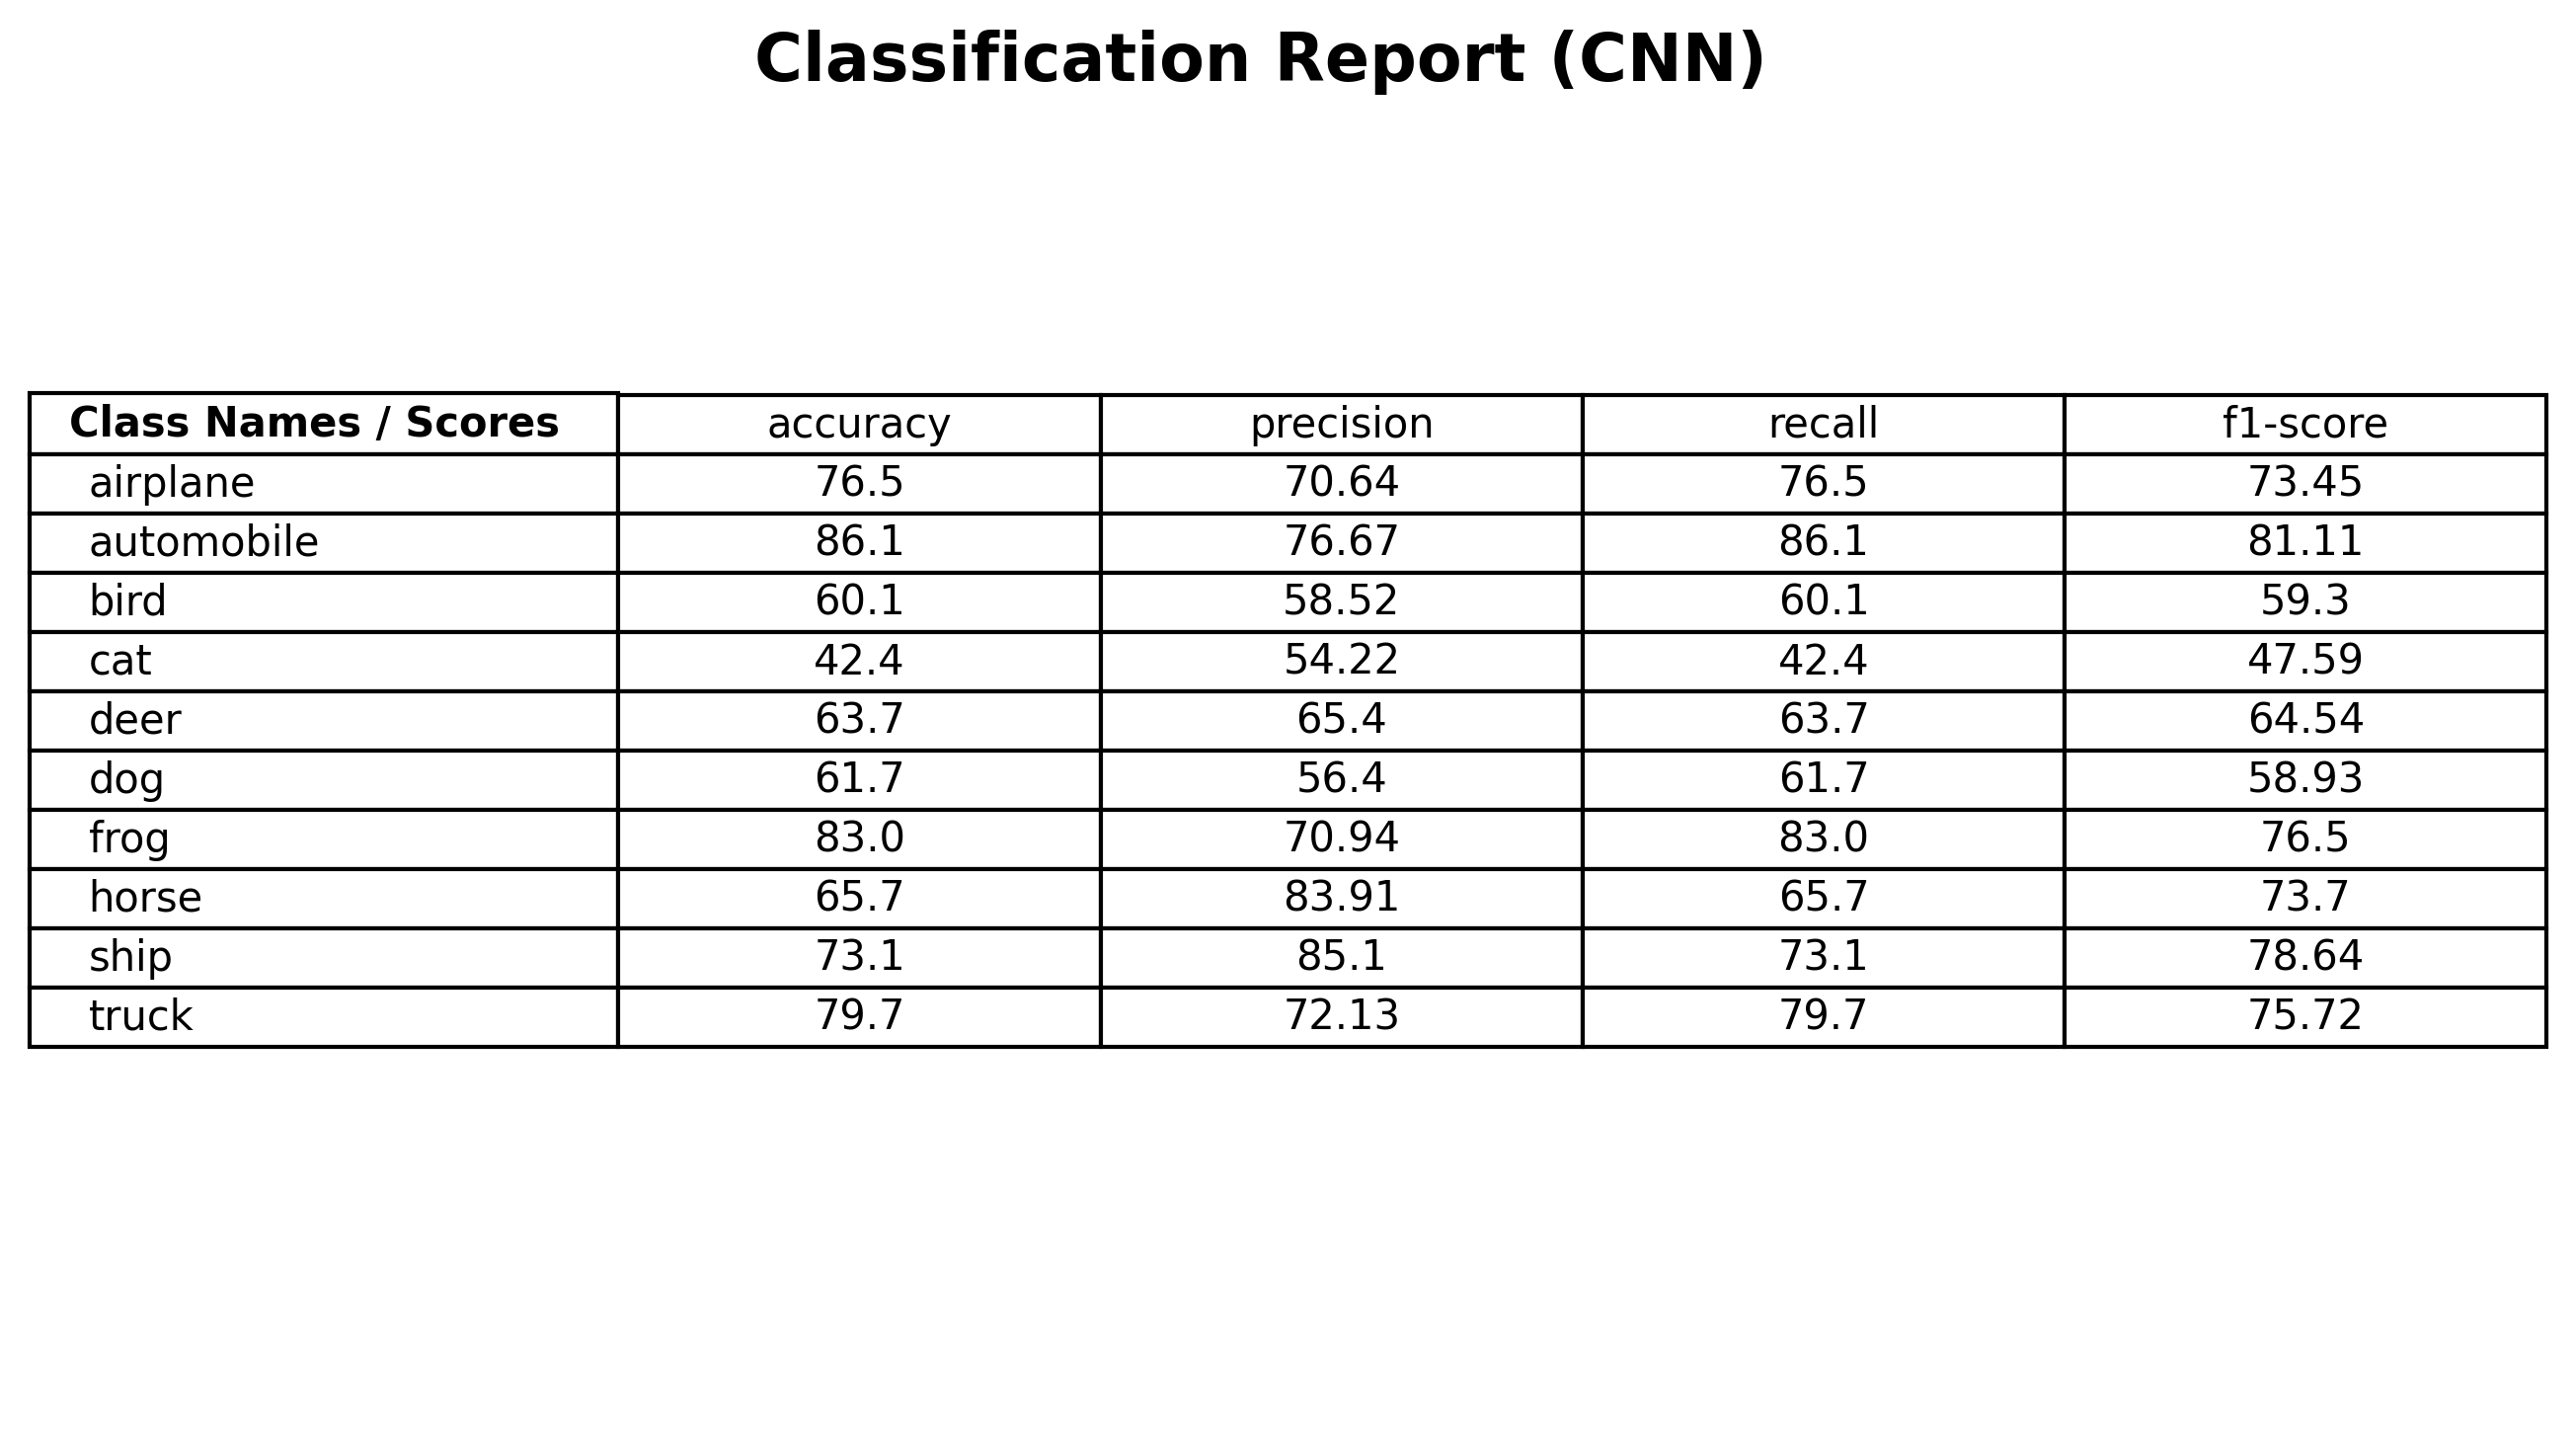

Data behind this chart, as committed beside it:
, accuracy, precision, recall, f1-score
airplane, 76.5, 70.64, 76.5, 73.45
automobile, 86.1, 76.67, 86.1, 81.11
bird, 60.1, 58.52, 60.1, 59.3
cat, 42.4, 54.22, 42.4, 47.59
deer, 63.7, 65.4, 63.7, 64.54
dog, 61.7, 56.4, 61.7, 58.93
frog, 83.0, 70.94, 83.0, 76.5
horse, 65.7, 83.91, 65.7, 73.7
ship, 73.1, 85.1, 73.1, 78.64
truck, 79.7, 72.13, 79.7, 75.72
